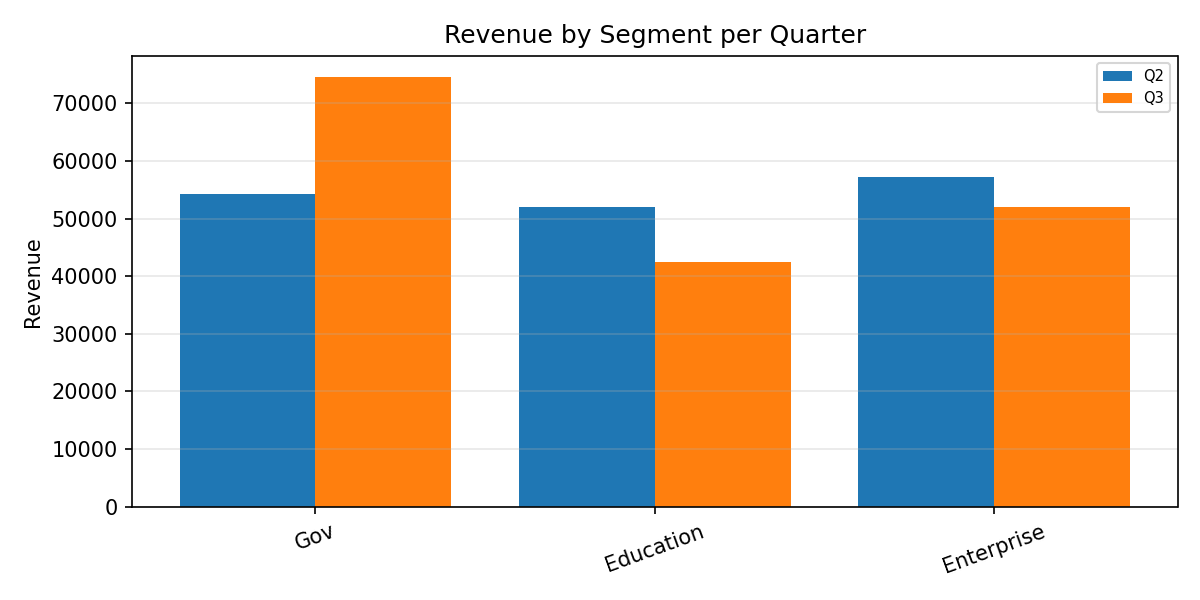

The data file committed next to this chart (first rows):
Category, Q2, Q3
Gov, 54277, 74488
Education, 51985, 42419
Enterprise, 57234, 51954
